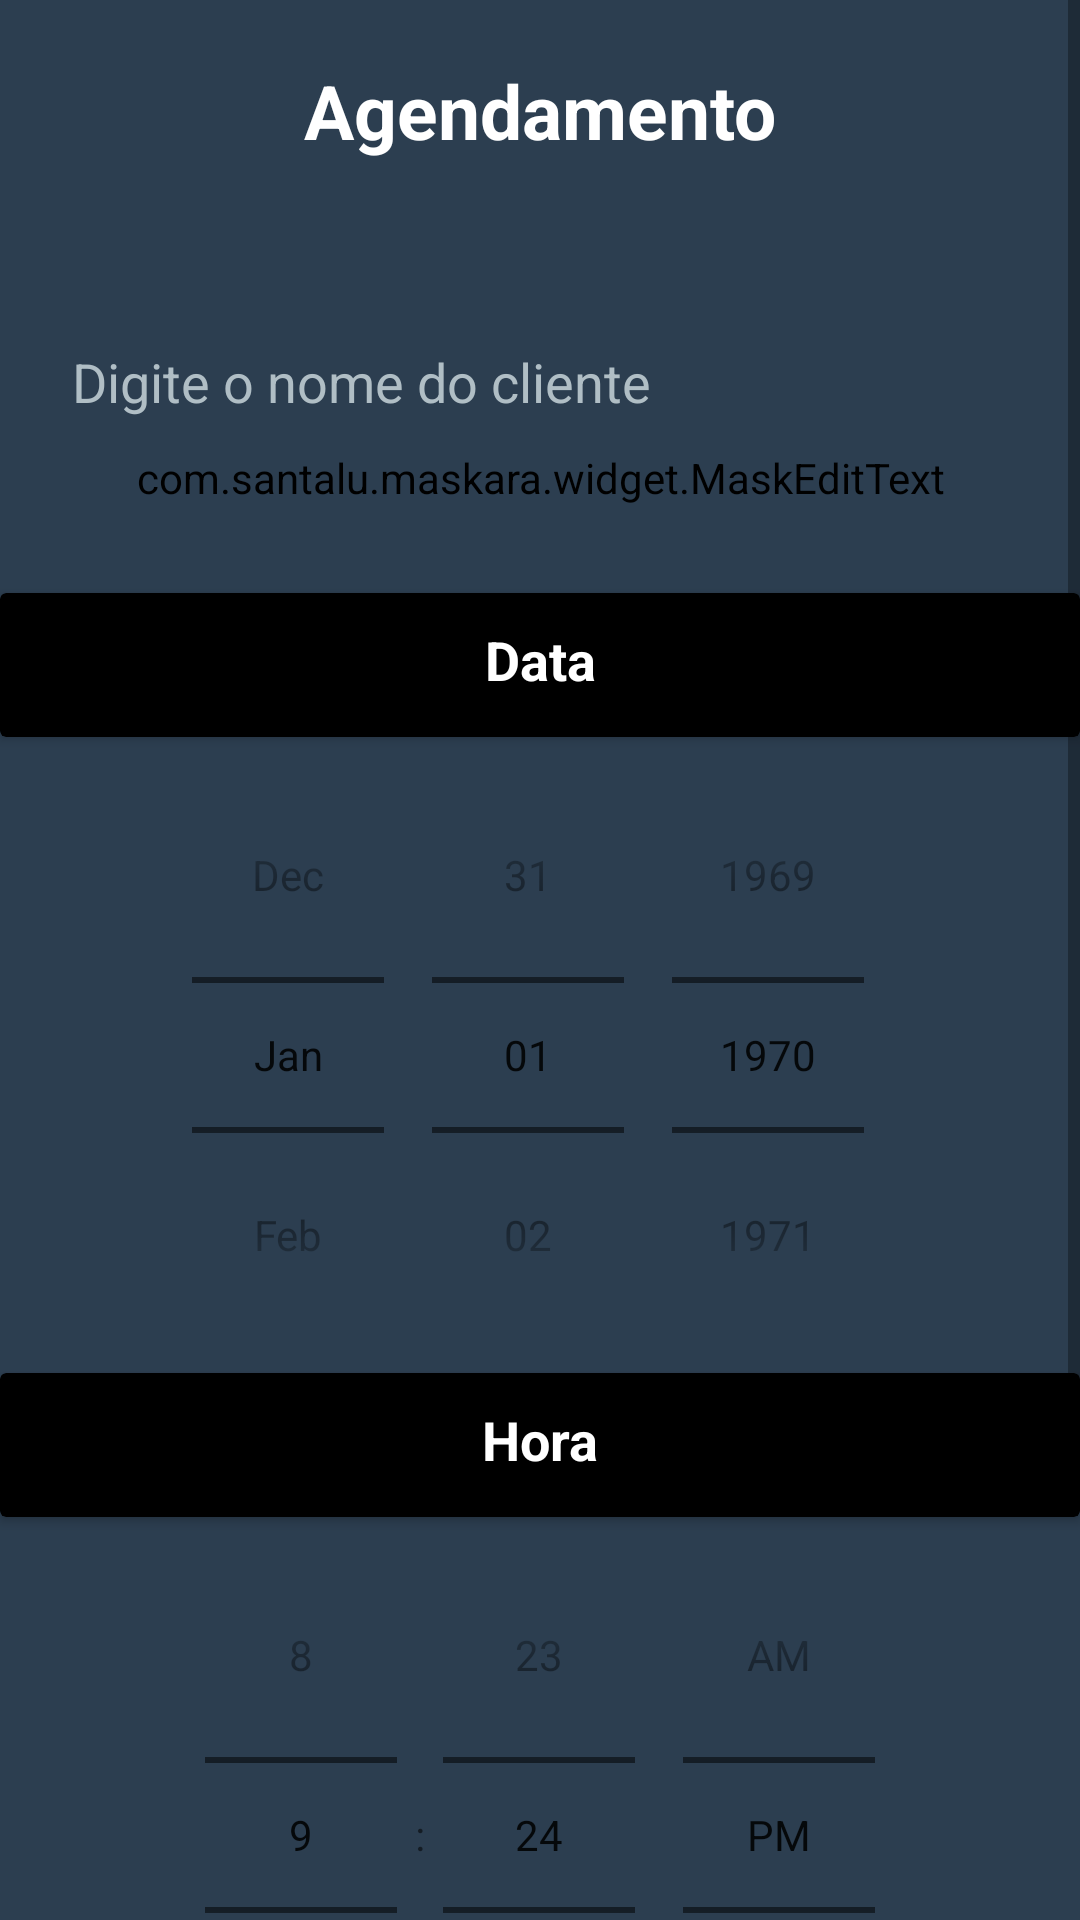

The Android layout XML behind this screen, and the referenced resources:
<!-- AndroidManifest.xml: application theme Theme.BarberAgenda -->
<!-- res/layout/activity_tela_agendar.xml -->
<ScrollView xmlns:android="http://schemas.android.com/apk/res/android"
    xmlns:app="http://schemas.android.com/apk/res-auto"
    xmlns:tools="http://schemas.android.com/tools"
    android:layout_width="match_parent"
    android:layout_height="match_parent"
    android:fillViewport="true">


    <LinearLayout
        android:layout_width="match_parent"
        android:layout_height="wrap_content"
        android:orientation="vertical"
        android:background="@color/midnightblue"
        tools:context=".MainActivity">

        <TextView
            android:layout_width="match_parent"
            android:layout_height="wrap_content"
            android:layout_marginBottom="48dp"
            android:gravity="center"
            android:paddingTop="20dp"
            android:text="@string/agendamento"
            android:textColor="@color/white"
            android:textSize="25sp"
            android:textStyle="bold" />

        <EditText
            android:id="@+id/et_nome"
            android:layout_width="match_parent"
            android:layout_height="wrap_content"
            android:layout_marginLeft="20dp"
            android:layout_marginRight="20dp"
            android:backgroundTint="@color/midnightblue"
            android:ems="10"
            android:hint="@string/hint_et_1"
            android:inputType="textPersonName|textCapWords"
            android:minHeight="48dp"
            android:singleLine="true"
            android:textAllCaps="false"
            android:textColor="@color/white"
            android:textColorHint="#B0BEC5"
            android:autofillHints="name" />

        <com.santalu.maskara.widget.MaskEditText
            android:id="@+id/et_numero"
            android:layout_width="match_parent"
            android:layout_height="wrap_content"
            android:layout_marginLeft="20dp"
            android:layout_marginRight="20dp"
            android:backgroundTint="@color/midnightblue"
            android:ems="10"
            android:hint="@string/hint_et_2"
            android:imeOptions="actionDone"
            android:inputType="number"
            android:minHeight="48dp"
            android:textColor="@color/white"
            android:textColorHint="#B0BEC5"
            app:mask="(__) _____-____"
            app:maskCharacter="_"
            app:maskStyle="normal" />

        <androidx.cardview.widget.CardView
            android:layout_width="match_parent"
            android:layout_height="48dp"
            app:cardBackgroundColor="@color/black">

        <TextView
            android:layout_width="match_parent"
            android:layout_height="wrap_content"
            android:text="@string/data"
            android:textSize="18sp"
            android:textColor="@color/white"
            android:textStyle="bold"
            android:gravity="center"
            android:layout_margin="10dp"/>

        </androidx.cardview.widget.CardView>

        <DatePicker
            android:id="@+id/dp"
            android:layout_width="match_parent"
            android:layout_height="wrap_content"
            android:calendarViewShown="false"
            android:datePickerMode="spinner" />

        <androidx.cardview.widget.CardView
            android:layout_width="match_parent"
            android:layout_height="48dp"
            app:cardBackgroundColor="@color/black">

            <TextView
                android:layout_width="match_parent"
                android:layout_height="wrap_content"
                android:text="@string/hora"
                android:textSize="18sp"
                android:textColor="@color/white"
                android:textStyle="bold"
                android:gravity="center"
                android:layout_margin="10dp"/>

        </androidx.cardview.widget.CardView>

        <TimePicker
            android:id="@+id/tp"
            android:layout_width="match_parent"
            android:layout_height="wrap_content"
            android:timePickerMode="spinner"
            android:imeOptions="actionNext"/>

        <LinearLayout
            android:layout_width="match_parent"
            android:layout_height="match_parent"
            android:orientation="horizontal"
            android:paddingTop="50dp"
            android:paddingBottom="50dp">

            <Space
                android:layout_width="wrap_content"
                android:layout_height="wrap_content"
                android:layout_weight="1" />

            <Button
                android:id="@+id/bt_consultar"
                android:layout_width="wrap_content"
                android:layout_height="wrap_content"
                android:layout_weight="1"
                android:onClick="abrir_tela_consultar"
                android:text="@string/consultar"
                tools:ignore="UsingOnClickInXml" />

            <Space
                android:layout_width="wrap_content"
                android:layout_height="wrap_content"
                android:layout_weight="1" />

            <Button
                android:id="@+id/bt_voltar"
                android:layout_width="wrap_content"
                android:layout_height="wrap_content"
                android:layout_weight="1"
                android:onClick="finalizar_agendar"
                android:text="@string/voltar"
                tools:ignore="UsingOnClickInXml" />

            <Space
                android:layout_width="wrap_content"
                android:layout_height="wrap_content"
                android:layout_weight="1" />

            <Button
                android:id="@+id/bt_agendar"
                android:layout_width="wrap_content"
                android:layout_height="wrap_content"
                android:layout_weight="1"
                android:onClick="inserirRegistro"
                android:text="@string/agendar"
                tools:ignore="UsingOnClickInXml" />

            <Space
                android:layout_width="wrap_content"
                android:layout_height="wrap_content"
                android:layout_weight="1" />
        </LinearLayout>

    </LinearLayout>
</ScrollView>
<!-- resources referenced by this layout -->
<resources>
  <color name="black">#FF000000</color>
  <color name="midnightblue">#2c3e50</color>
  <color name="white">#FFFFFFFF</color>
  <string name="agendamento">Agendamento</string>
  <string name="agendar">Agendar</string>
  <string name="consultar">Consultar</string>
  <string name="data">Data</string>
  <string name="hint_et_1">Digite o nome do cliente</string>
  <string name="hint_et_2">Digite o número do cliente</string>
  <string name="hora">Hora</string>
  <string name="voltar">VOLTAR</string>
  <style name="Theme.BarberAgenda" parent="Theme.MaterialComponents.DayNight.DarkActionBar">
          
          <item name="colorPrimary">@color/purple_500</item>
          <item name="colorPrimaryVariant">@color/purple_700</item>
          <item name="colorOnPrimary">@color/white</item>
          
          <item name="colorSecondary">@color/teal_200</item>
          <item name="colorSecondaryVariant">@color/teal_700</item>
          <item name="colorOnSecondary">@color/black</item>
          
          <item name="android:statusBarColor" tools:targetApi="l">?attr/colorPrimaryVariant</item>
          
      </style>
  <color name="purple_500">#FF6200EE</color>
  <color name="purple_700">#FF3700B3</color>
  <color name="teal_200">#FF03DAC5</color>
  <color name="teal_700">#FF018786</color>
</resources>
